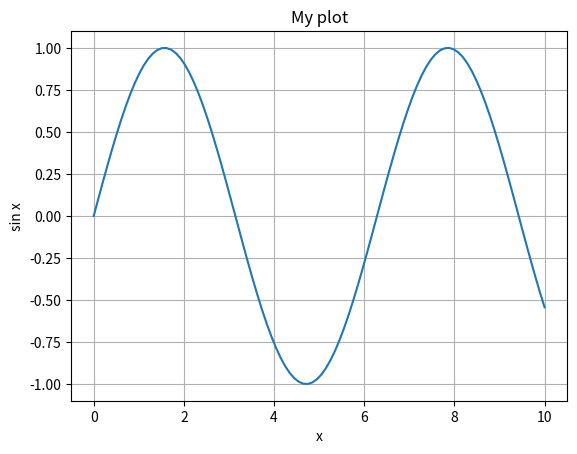

The script that saved this image:
# Functions
def decimalHour(time_string):
    'Converts time from 24h hh:mm:ss to decimal hours'

    hh, mm, ss = time_string.split(':')
    hh, mm, ss = map(float, (hh, mm, ss))

    result = hh + mm/60 + ss/3600

    return(result)

print(decimalHour('05:29:45'))

def UTCdecimal(time_string, timezone = 0):
    '''Converts time from 24h hh:mm:ss to decimal hours,
    with respect to time zone'''

    result = decimalHour(time_string) + timezone

    return result%24

print(UTCdecimal('05:29:45',timezone=-7))

# Local vs global variables

SPEED_OF_LIGHT = 300_000

def test(var):
    print('Input:',var)

    var = 20

    print('Changed:',var)

    print('c =',SPEED_OF_LIGHT)

var = 10

test(var)

print('Global:',var)

# Unpacking function arguments

def isTriangle(a,b,c):
    '''Check if given triangle sides can form a triangle'''

    if c > (a + b):
        return False
    elif b > (a + c):
        return False
    elif a > (b + c):
        return False
    
    return True

triangle_sides = [2,3,4]

print(isTriangle(*triangle_sides))

# How to name things:
# variable_names
# functionNames
# ClassNames
# CONSTANT_NAMES

# Numpy
import numpy as np

a = [[5, 1, 8], [3, 4, 6]]

print(a)

# Convert to numpy array
a = np.array(a)
print(a)

print('Shape:',a.shape)
print('Dimensions:',a.ndim)
print('Type:',a.dtype)
print('Total # of elements:',a.size)

b = np.zeros((3,3))
print(b)
print(b.dtype)

c = np.ones((3,3), dtype=int)
print(c)

# Identity matrix
idm = np.eye(3)
print(idm)

# Converting string list to floats
num_lst = ['1.20','2.15','3.78','4.05']

num_lst = np.array(num_lst).astype(np.float64)
print(num_lst)

# Create range of numbers from 0 to 100 in steps of 0.5
arr = np.arange(0, 100, 0.5)
print(arr)

# Create range of numbers with fixed # of elements
arr2 = np.linspace(0, 2, 9)
print(arr2)

# Reshaping an array
arr2 = arr2.reshape((3,3))
print(arr2)

# Adding a scalar to an array
a = np.zeros((3,3))
a = a + 5
print(a)

# Multiplying
a = a * 3
print(a)

a = np.zeros((3,3)) + 2
b = np.zeros_like(a) + 3

print(np.dot(a,b))

a = np.arange(1,101)
print(np.sum(a))
print(np.min(a))
print(np.max(a))
print(np.mean(a))
print(np.median(a))
print(np.std(a))

# Arrays for plotting

arr = np.linspace(1,5,20)

print(np.sqrt(arr))
print(np.sin(arr))
print(np.cos(arr))
print(np.exp(arr))

# Plotting

import matplotlib.pyplot as plt

# Sine function in range x = [0,10] radians
x = np.linspace(0,10,100)
y = np.sin(x)

plt.plot(x,y)

plt.title('My plot')
plt.xlabel('x')
plt.ylabel('sin x')

plt.grid()

plt.show()
